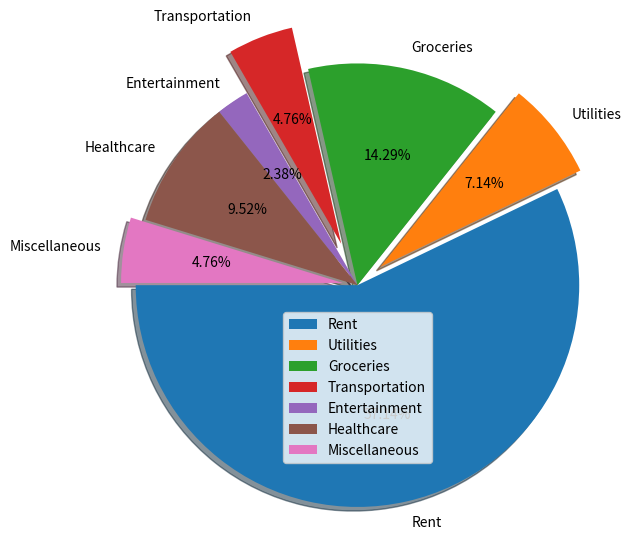

Recreate this plot in Python.
import matplotlib.pyplot as plt

# Create lists with home expenses data
categories = ['Rent', 'Utilities', 'Groceries', 'Transportation', 'Entertainment', 'Healthcare', 'Miscellaneous']
amounts = [1200, 150, 300, 100, 50, 200, 100]

# Pie chart 
plt.pie(amounts, labels=categories,radius=1.5,autopct="%0.2f%%",shadow=True,explode=[0,0.2,0,0.3,0,0,0.1],
        startangle=180)
#Explode makes it come out from the bonding 
plt.title = "Home Expanses"
plt.legend()
plt.savefig("piechart.png",bbox_inches="tight",pad_inches=2,transparent=True)
